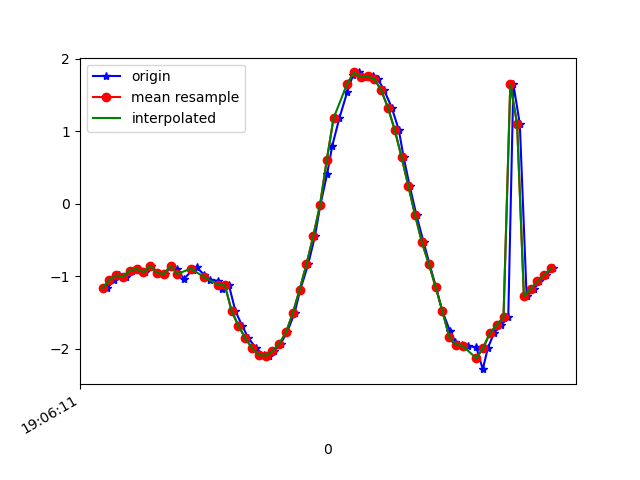

The file beside this chart, header and first rows:
1618772771094, 1468454942680016, -1.1699454, -2.2788665, 9.459282
1618772771114, 1468454961910786, -1.05, -2.261, 9.478
1618772771129, 1468454981141556, -0.9893, -2.259, 9.485
1618772771148, 1468455000372326, -1.006, -2.425, 9.442
1618772771166, 1468455019603096, -0.9244, -2.387, 9.46
1618772771187, 1468455038833866, -0.8992, -2.378, 9.464
1618772771204, 1468455058064636, -0.9474, -2.546, 9.416
1618772771224, 1468455077295406, -0.8574, -2.587, 9.413
1618772771242, 1468455096526176, -0.9549, -2.816, 9.338
1618772771265, 1468455115756946, -0.9714, -3.208, 9.209
1618772771281, 1468455134987716, -0.8584, -3.83, 8.98
1618772771300, 1468455154218486, -0.8995, -4.517, 8.65
1618772771319, 1468455173449256, -1.04, -5.424, 8.096
1618772771345, 1468455192680026, -0.9144, -6.431, 7.338
1618772771357, 1468455211910796, -0.8794, -7.432, 6.327
1618772771380, 1468455231141566, -0.9858, -8.312, 5.098
1618772771395, 1468455250372336, -1.047, -9.002, 3.73
1618772771420, 1468455269603106, -1.067, -9.429, 2.448
1618772771433, 1468455288833876, -1.172, -9.667, 1.1
1618772771452, 1468455308064646, -1.127, -9.733, -0.1859
1618772771471, 1468455327295416, -1.482, -9.536, -1.708
1618772771491, 1468455346526186, -1.687, -9.248, -2.768
1618772771509, 1468455365756956, -1.855, -9.007, -3.389
1618772771532, 1468455384987726, -1.995, -8.903, -3.577
1618772771554, 1468455404218496, -2.091, -8.874, -3.595
1618772771570, 1468455423449266, -2.098, -8.841, -3.672
1618772771585, 1468455442680036, -2.035, -8.784, -3.84
1618772771604, 1468455461910806, -1.936, -8.725, -4.02
1618772771623, 1468455481141576, -1.775, -8.678, -4.193
1618772771645, 1468455500372346, -1.51, -8.591, -4.468
1618772771662, 1468455519603116, -1.185, -8.454, -4.813
1618772771685, 1468455538833886, -0.8386, -8.36, -5.045
1618772771705, 1468455558064656, -0.4489, -8.399, -5.03
1618772771721, 1468455577295426, -0.01821, -8.568, -4.757
1618772771741, 1468455596526196, 0.4139, -8.786, -4.321
1618772771756, 1468455615756966, 0.7987, -9.006, -3.781
1618772771777, 1468455634987736, 1.183, -9.226, -3.085
1618772771800, 1468455654218506, 1.541, -9.427, -2.188
1618772771817, 1468455673449276, 1.776, -9.56, -1.22
1618772771836, 1468455692680046, 1.812, -9.628, -0.2379
1618772771856, 1468455711910816, 1.747, -9.625, 0.5878
1618772771875, 1468455731141586, 1.758, -9.59, 0.991
1618772771890, 1468455750372356, 1.724, -9.569, 1.228
1618772771909, 1468455769603126, 1.565, -9.527, 1.683
1618772771931, 1468455788833896, 1.328, -9.369, 2.55
1618772771952, 1468455808064666, 1.016, -9.002, 3.738
1618772771966, 1468455827295436, 0.6437, -8.368, 5.061
1618772771984, 1468455846526206, 0.2431, -7.462, 6.348
1618772772004, 1468455865756976, -0.1622, -6.35, 7.463
1618772772025, 1468455884987746, -0.5354, -5.138, 8.328
1618772772042, 1468455904218516, -0.8281, -3.963, 8.925
1618772772061, 1468455923449286, -1.146, -2.858, 9.304
1618772772080, 1468455942680056, -1.483, -1.877, 9.503
1618772772103, 1468455961910826, -1.764, -1.184, 9.567
1618772772118, 1468455981141596, -1.904, -0.9676, 9.564
1618772772137, 1468456000372366, -1.944, -1.045, 9.548
1618772772156, 1468456019603136, -1.964, -1.131, 9.534
1618772772180, 1468456038833906, -1.983, -1.186, 9.524
1618772772199, 1468456058064676, -2.285, -2.175, 9.279
1618772772214, 1468456077295446, -1.992, -1.762, 9.432
1618772772232, 1468456096526216, -1.787, -1.881, 9.45
... 9 more rows
